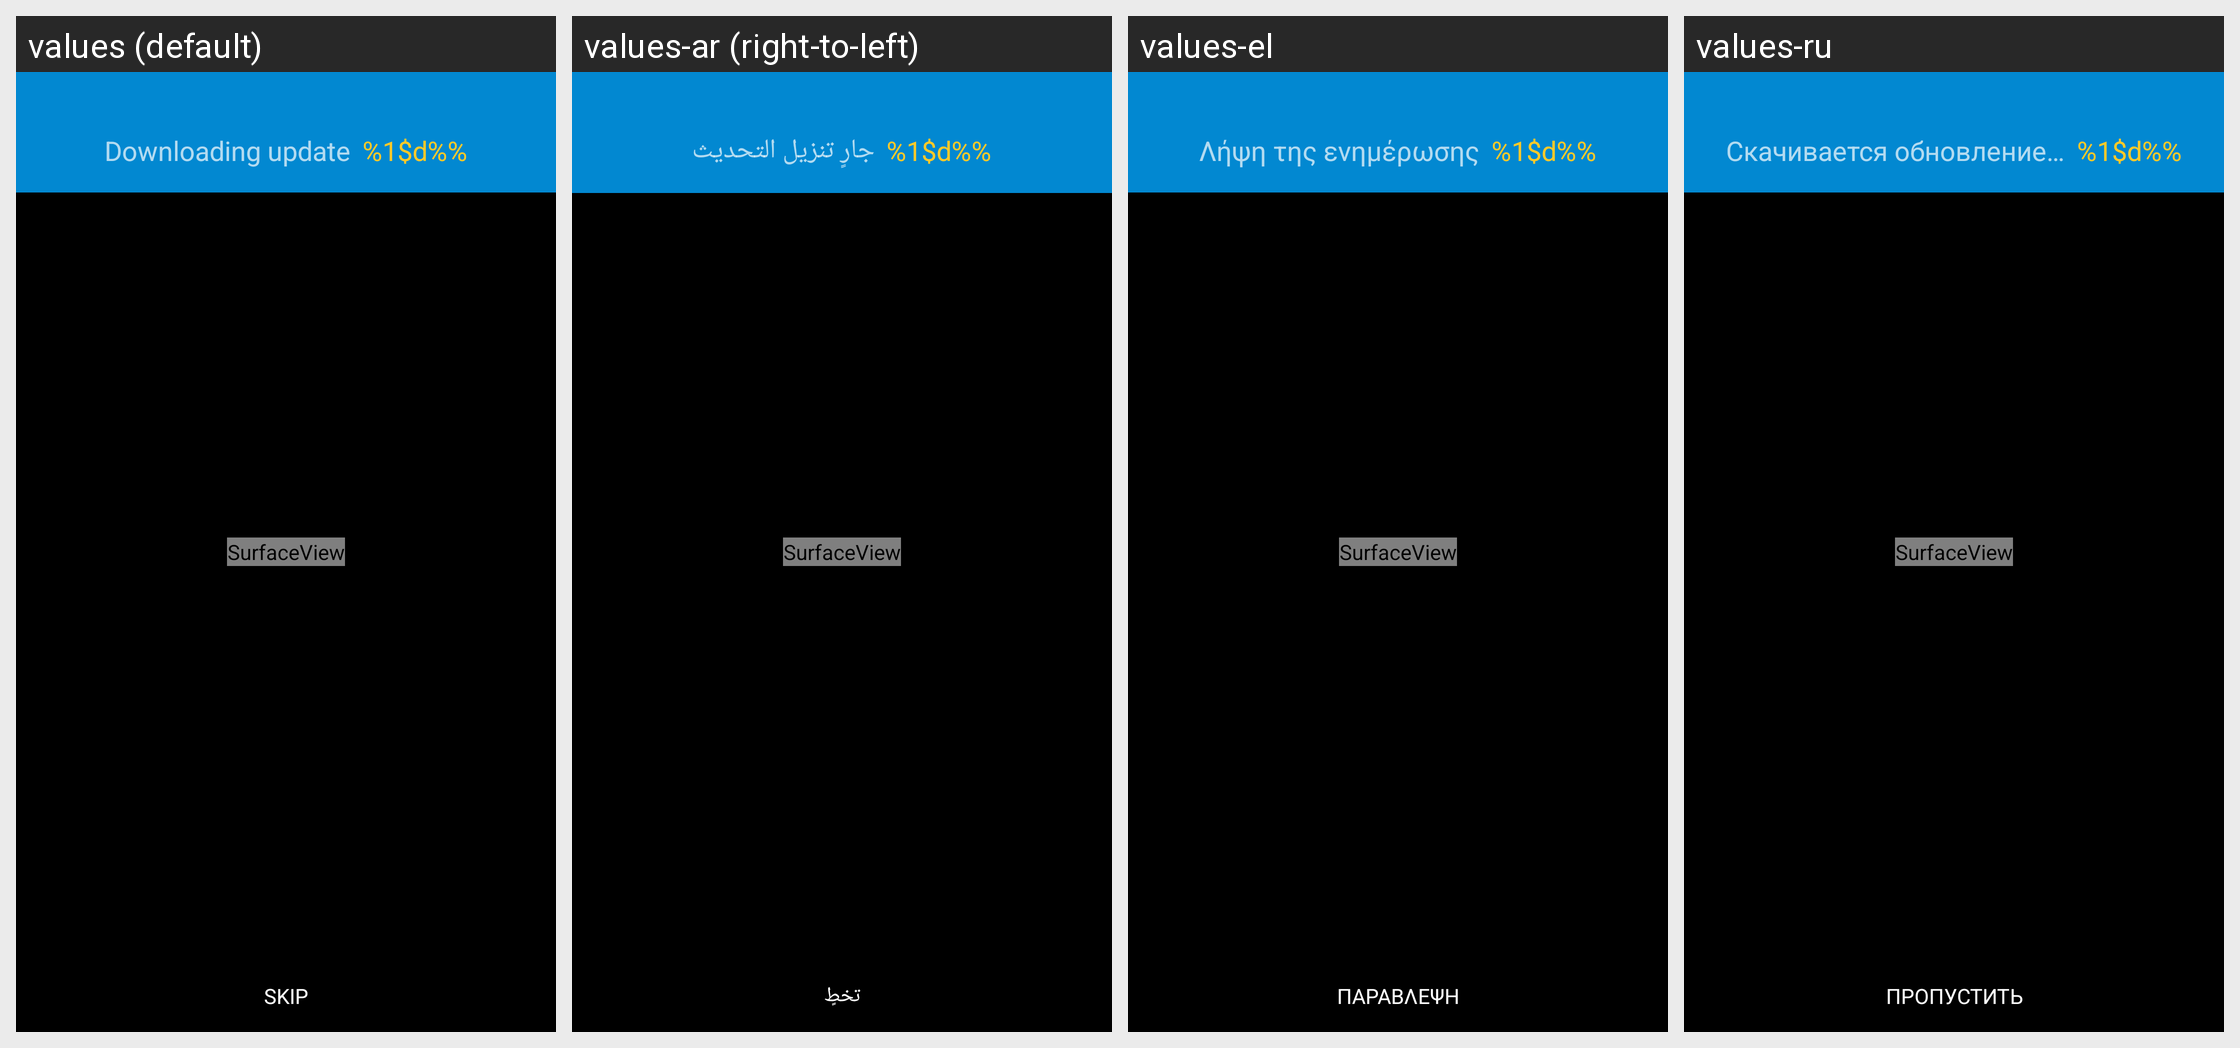

Here is an Android app screen in its default locale and in the app's own translations. Write out the translated-string differences for the strings that appear on this screen.
Android screen res/layout/ota_status_overlay_view.xml rendered under 4 locales, left to right: values (default), values-ar (right-to-left), values-el, values-ru. Device: Nexus 5 (rendered at 1080×1920; each locale shown at half size, 540×960, under a caption strip naming it); theme AppTheme.TransparentStatusBar.
Other locales in the repository, not shown: values-af, values-am, values-ar-rXB, values-az-rAZ, values-bg, values-bn, values-bn-rBD, values-ca, values-cs, values-da, values-de, values-de-rAT, values-de-rCH, values-en-rAU, values-en-rIE, values-en-rIN, values-en-rXA, values-en-rXC, values-es, values-es-rCL, values-es-rUS, values-et, values-et-rEE, values-eu-rES, values-fa, values-fi, values-fr, values-fr-rCA, values-fr-rCH, values-gl-rES, values-gu, values-gu-rIN, values-he, values-hi, values-hr, values-hu, values-hy-rAM, values-id, values-in, values-is-rIS, values-it, values-iw, values-ja, values-ka-rGE, values-kk-rKZ, values-km-rKH, values-kn, values-kn-rIN, values-ko, values-ky-rKG, values-lo-rLA, values-lt, values-lv, values-mk-rMK, values-ml-rIN, values-mn-rMN, values-mr, values-mr-rIN, values-ms, values-ms-rMY, values-my-rMM, values-nb, values-ne-rNP, values-nl, values-no, values-pa-rIN, values-pl, values-pt, values-pt-rBR, values-pt-rPT, values-ro, values-si-rLK, values-sk, values-sl, values-sq-rAL, values-sr, values-sv, values-sw, values-ta, values-ta-rIN, values-te, values-te-rIN, values-th, values-tl, values-tr, values-uk, values-ur-rPK, values-uz-rUZ, values-vi, values-zh, values-zh-rCN, values-zh-rHK, values-zh-rTW, values-zu.
Strings drawn on this screen, with the default value and each locale's value (text and hints the layout hard-codes, and strings that could not be matched under every locale, appear in the picture but are not listed):

skip_learn_video_button_text
  values: Skip
  values-ar: تخطٍ
  values-el: Παράβλεψη
  values-ru: Пропустить

chromecast_ota_downloading
  values: Downloading update
  values-ar: جارٍ تنزيل التحديث
  values-el: Λήψη της ενημέρωσης
  values-ru: Скачивается обновление…

ota_wait_percent
  values: %1$d%%
  values-ar: %1$d%%
  values-el: %1$d%%
  values-ru: %1$d%%
